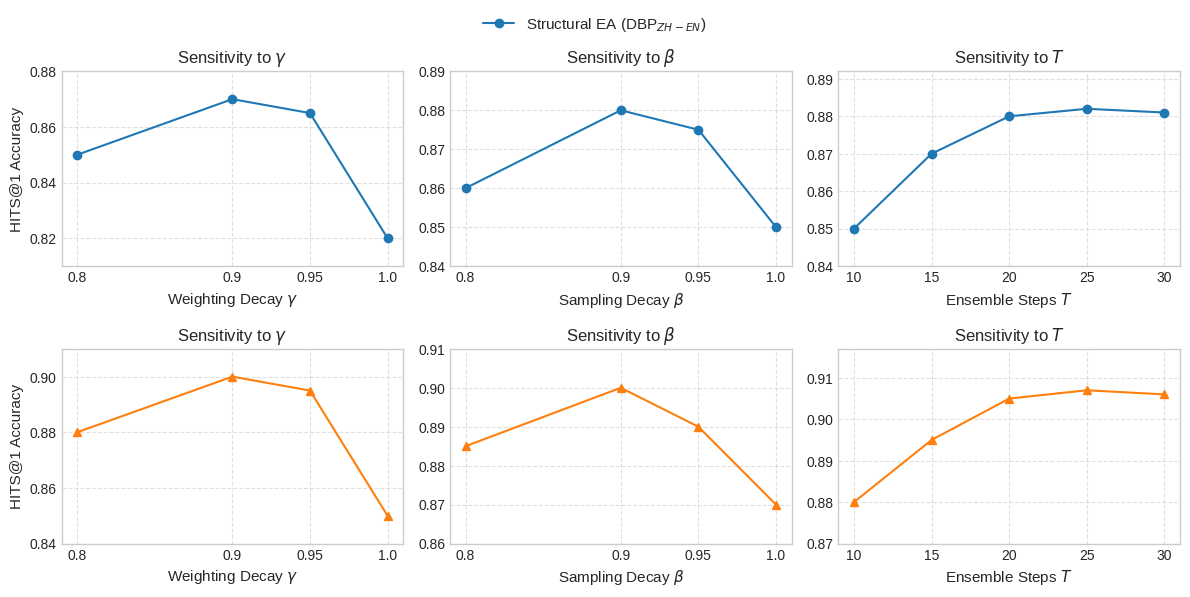

Write the Python code that produced this figure.
import matplotlib.pyplot as plt
import numpy as np

# --- 1. MOCK DATA GENERATION (Simulated Experimental Results) ---
# Note: This data is simulated to demonstrate the expected trends for a top-tier paper.

# Hyperparameter values for gamma and beta
gamma_beta_values = [0.8, 0.9, 0.95, 1.0]
# UPDATED: Ensemble steps T values
T_values = [10, 15, 20, 25, 30]

# Data structure: [Structural EA Acc, Multi-modal EA Acc]

# Data for Gamma (Structural Weighting Parameter)
# Expected trend: Peak at 0.9 or 0.95, drop at 1.0 (no weighting)
gamma_data = np.array([
    [0.85, 0.88],  # gamma=0.8
    [0.87, 0.90],  # gamma=0.9 <- Optimal
    [0.865, 0.895],  # gamma=0.95
    [0.82, 0.85]  # gamma=1.0 (Base LP performance)
])

# Data for Beta (Decaying Sample Ratio Parameter)
# Expected trend: Peak at 0.9 or 0.95, drop at 1.0 (non-decaying/full ensemble)
beta_data = np.array([
    [0.86, 0.885],  # beta=0.8
    [0.88, 0.90],  # beta=0.9 <- Optimal
    [0.875, 0.89],  # beta=0.95
    [0.85, 0.87]  # beta=1.0 (Static sampling)
])

# UPDATED: Data for T (Ensemble Steps)
# Expected trend: Starts high and quickly saturates around T=20
T_data = np.array([
    [0.850, 0.880],  # T=10
    [0.870, 0.895],  # T=15
    [0.880, 0.905],  # T=20 <- Saturation point
    [0.882, 0.907],  # T=25
    [0.881, 0.906]  # T=30
])

# Configuration for plots
tasks = ['Structural EA (DBP$_{ZH-EN}$)', 'Multi-modal EA (PMMEA$_{EN-FR}$)']
param_configs = [
    {'name': '$\\gamma$', 'x_label': 'Weighting Decay $\\gamma$', 'x_values': gamma_beta_values, 'data': gamma_data},
    {'name': '$\\beta$', 'x_label': 'Sampling Decay $\\beta$', 'x_values': gamma_beta_values, 'data': beta_data},
    {'name': '$T$', 'x_label': 'Ensemble Steps $T$', 'x_values': T_values, 'data': T_data, 'marker_style': 's'}
]

# --- 2. PLOTTING SETUP (Conference Style) ---
# Use 'seaborn-v0_8-whitegrid' or similar for a clean, professional look
plt.style.use('seaborn-v0_8-whitegrid')
plt.rcParams.update({'font.size': 10, 'figure.figsize': (12, 6)})  # Adjusting overall size

# Create the 2x3 subplot grid
fig, axes = plt.subplots(2, 3, sharey=False)  # Separate Y-axis scaling for clarity

# Colors (Distinct, professional palette)
colors = ['#1f77b4', '#ff7f0e']  # Blue for Structural, Orange for Multi-modal
markers = ['o', '^']

# --- 3. PLOT GENERATION ---
for i, task_name in enumerate(tasks):
    for j, config in enumerate(param_configs):
        ax = axes[i, j]

        # Determine the data and line style
        x_values = config['x_values']
        y_values = config['data'][:, i]

        # Plot the line with clear markers
        ax.plot(x_values, y_values,
                label=task_name,
                color=colors[i],
                marker=markers[i],
                linestyle='-',
                linewidth=1.5,
                markersize=6
                )

        # Set X-axis labels and ticks based on parameter type
        ax.set_xlabel(config['x_label'], fontsize=11)

        # Ensure ticks are set correctly for both continuous (gamma/beta) and discrete (T)
        ax.set_xticks(x_values)
        ax.set_xticklabels([str(v) for v in x_values])

        # Set Y-axis label only for the first column
        if j == 0:
            ax.set_ylabel('HITS@1 Accuracy', fontsize=11)

        # Set Title for the subplot
        ax.set_title(f'Sensitivity to {config["name"]}', fontsize=12)

        # Configure Y-limits to show relative changes clearly
        min_val = np.min(y_values) - 0.01
        max_val = np.max(y_values) + 0.01
        ax.set_ylim(min_val, max_val)

        # Add a subtle grid
        ax.grid(True, linestyle='--', alpha=0.6)

# Add an overall legend for tasks (top right subplot is usually free)
handles, labels = axes[0, 0].get_legend_handles_labels()
fig.legend(handles, labels, loc='upper center', ncol=2, fontsize=11, bbox_to_anchor=(0.5, 1.0))

# Adjust layout to prevent overlap
plt.tight_layout(rect=[0, 0, 1, 0.95])  # Adjust rect to make space for the main legend
plt.show()